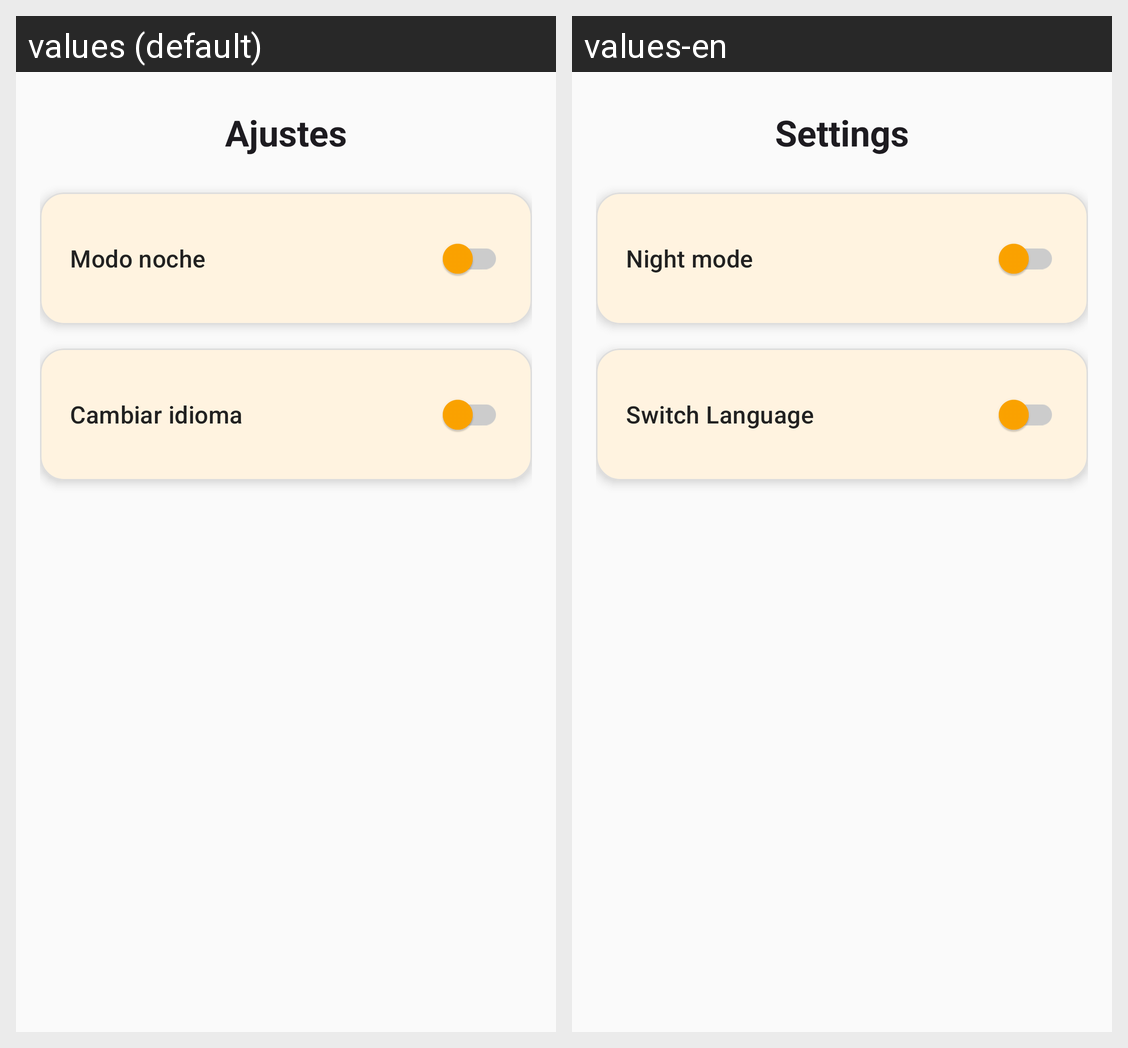

The Android screen above is rendered under two locales of the same app. Produce the string resources it draws, with the default and per-locale values.
Android screen res/layout/fragment_settings.xml rendered under 2 locales, left to right: values (default), values-en. Device: Nexus 5 (rendered at 1080×1920; each locale shown at half size, 540×960, under a caption strip naming it); theme Theme.AsturNatura.
Strings drawn on this screen, with the default value and each locale's value (text and hints the layout hard-codes, and strings that could not be matched under every locale, appear in the picture but are not listed):

ajustes
  values: Ajustes
  values-en: Settings

modo_noche
  values: Modo noche
  values-en: Night mode

modo_idioma
  values: Cambiar idioma
  values-en: Switch Language
